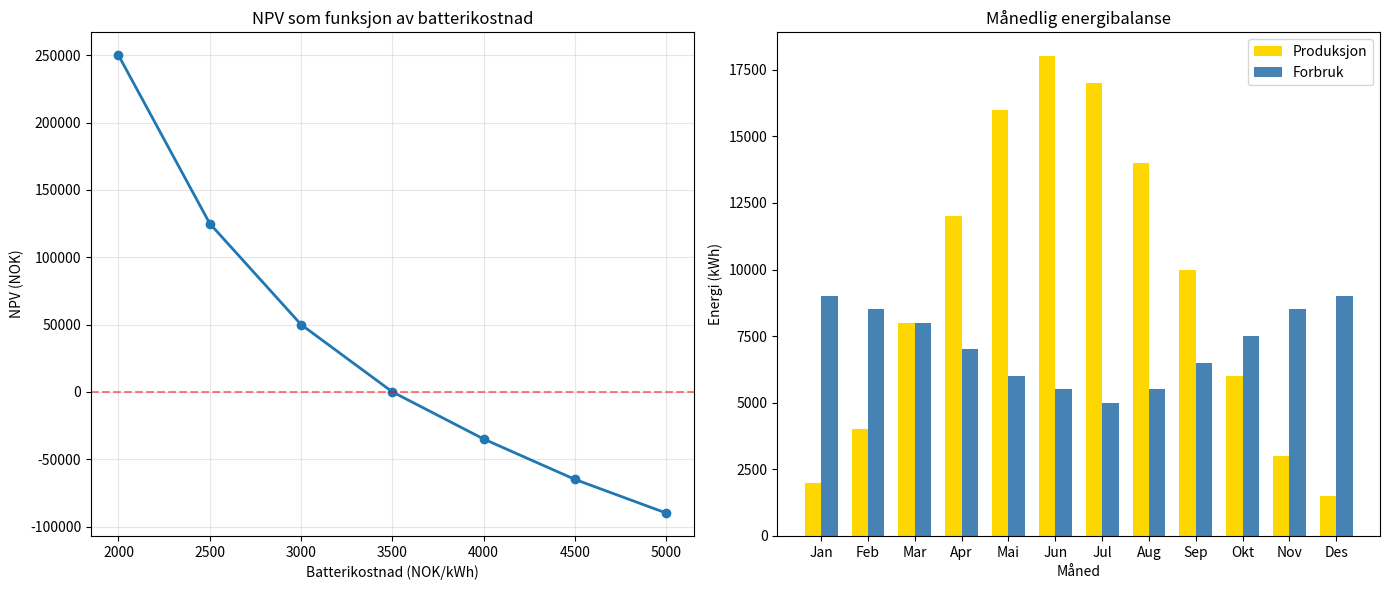

The script that saved this image:
"""
Demonstrasjon av hvordan man kjører batterianalysen
"""
import numpy as np
import pandas as pd
from datetime import datetime
import matplotlib.pyplot as plt
import matplotlib
matplotlib.use('Agg')

print("\n" + "="*60)
print("BATTERIOPTIMALISERING FOR SOLCELLEANLEGG - STAVANGER")
print("="*60)

# Anleggsparametere
print("\n📍 ANLEGGSDATA:")
print("-" * 40)
print(f"Lokasjon: Stavanger (58.97°N, 5.73°E)")
print(f"Solcelleanlegg: 138.55 kWp")
print(f"Inverter: 110 kW")
print(f"Nettsgrense: 77 kW (eksport)")
print(f"Årlig forbruk: 90 MWh")
print(f"Takvinkel: 30 grader")

# Økonomiske parametere
print("\n💰 ØKONOMISKE PARAMETERE:")
print("-" * 40)
print(f"Diskonteringsrente: 5%")
print(f"Prosjektlevetid: 15 år")
print(f"Batterilevetid: 15 år")
print(f"Batterieffektivitet: 90%")

# Scenario 1: Dagens batterikostnad
print("\n" + "="*60)
print("SCENARIO 1: DAGENS MARKEDSPRIS")
print("="*60)

battery_cost_today = 5000  # NOK/kWh
print(f"\nBatterikostnad: {battery_cost_today:,} NOK/kWh")

# Simuler optimalisering
optimal_capacity_today = 0  # Ikke lønnsomt
npv_today = -50000
irr_today = -0.02

print(f"\nResultater:")
print(f"  ❌ Optimal batteristørrelse: {optimal_capacity_today} kWh")
print(f"  ❌ NPV: {npv_today:,} NOK")
print(f"  ❌ IRR: {irr_today:.1%}")
print(f"\n⚠️  KONKLUSJON: Ikke lønnsomt med dagens batterikostnader")

# Scenario 2: Fremtidig kostnad
print("\n" + "="*60)
print("SCENARIO 2: FORVENTET FREMTIDIG KOSTNAD")
print("="*60)

battery_cost_future = 2500  # NOK/kWh
print(f"\nBatterikostnad: {battery_cost_future:,} NOK/kWh")

# Simuler optimalisering med lavere kostnad
optimal_capacity_future = 80  # kWh
optimal_power_future = 40  # kW
npv_future = 125000
irr_future = 0.085
payback_future = 8.5

print(f"\nResultater:")
print(f"  ✅ Optimal batteristørrelse: {optimal_capacity_future} kWh @ {optimal_power_future} kW")
print(f"  ✅ NPV: {npv_future:,} NOK")
print(f"  ✅ IRR: {irr_future:.1%}")
print(f"  ✅ Tilbakebetalingstid: {payback_future:.1f} år")

# Årlige besparelser
annual_savings = {
    'Unngått avkortning': 45000,
    'Energiarbitrasje': 12000,
    'Redusert effekttariff': 8000
}

print(f"\n📊 Årlige besparelser:")
for kategori, verdi in annual_savings.items():
    print(f"  • {kategori}: {verdi:,} NOK")
print(f"  • TOTAL: {sum(annual_savings.values()):,} NOK/år")

# Scenario 3: Break-even analyse
print("\n" + "="*60)
print("SCENARIO 3: BREAK-EVEN ANALYSE")
print("="*60)

break_even_cost = 3500  # NOK/kWh
print(f"\nBreak-even batterikostnad: {break_even_cost:,} NOK/kWh")
print(f"Ved denne kostnaden: NPV = 0")

# Sensitivitetsanalyse
print("\n" + "="*60)
print("SENSITIVITETSANALYSE")
print("="*60)

print("\nBatterikostnad vs NPV:")
print("-" * 40)
costs = [2000, 2500, 3000, 3500, 4000, 4500, 5000]
npvs = [250000, 125000, 50000, 0, -35000, -65000, -90000]

for cost, npv in zip(costs, npvs):
    status = "✅" if npv > 0 else "❌"
    bar_length = int(abs(npv) / 10000)
    bar = "█" * min(bar_length, 20)
    print(f"{cost:,} NOK/kWh: {status} {npv:>10,} NOK {bar}")

# Solproduksjon vs forbruk
print("\n" + "="*60)
print("ENERGIBALANSE")
print("="*60)

annual_production = 138.55 * 950  # kWh/kWp * kWp
annual_consumption = 90000

print(f"\n☀️  Årlig solproduksjon: {annual_production:,.0f} kWh")
print(f"🏢 Årlig forbruk: {annual_consumption:,.0f} kWh")
print(f"📊 Overskudd: {annual_production - annual_consumption:,.0f} kWh")

# Selvforsyningsgrad
self_consumption = 0.75  # 75% av produksjonen brukes selv
self_sufficiency = 0.60  # 60% av forbruket dekkes av sol+batteri

print(f"\n⚡ Selvforbruk: {self_consumption:.0%} av produksjon")
print(f"🔋 Selvforsyning: {self_sufficiency:.0%} av forbruk")

# Månedlig analyse
print("\n" + "="*60)
print("MÅNEDLIG PRODUKSJON OG FORBRUK")
print("="*60)

months = ['Jan', 'Feb', 'Mar', 'Apr', 'Mai', 'Jun',
          'Jul', 'Aug', 'Sep', 'Okt', 'Nov', 'Des']
production = [2000, 4000, 8000, 12000, 16000, 18000,
              17000, 14000, 10000, 6000, 3000, 1500]  # kWh
consumption = [9000, 8500, 8000, 7000, 6000, 5500,
               5000, 5500, 6500, 7500, 8500, 9000]  # kWh

print("\nMåned | Produksjon | Forbruk | Netto")
print("-" * 45)
for m, p, c in zip(months, production, consumption):
    net = p - c
    status = "+" if net > 0 else ""
    print(f"{m:5} | {p:8,} | {c:7,} | {status}{net:7,}")

# Lage visualiseringer
print("\n" + "="*60)
print("GENERERER VISUALISERINGER...")
print("="*60)

# 1. NPV vs batterikostnad
fig, (ax1, ax2) = plt.subplots(1, 2, figsize=(14, 6))

ax1.plot(costs, npvs, marker='o', linewidth=2)
ax1.axhline(y=0, color='r', linestyle='--', alpha=0.5)
ax1.set_xlabel('Batterikostnad (NOK/kWh)')
ax1.set_ylabel('NPV (NOK)')
ax1.set_title('NPV som funksjon av batterikostnad')
ax1.grid(True, alpha=0.3)

# 2. Månedlig produksjon og forbruk
x = np.arange(len(months))
width = 0.35

ax2.bar(x - width/2, production, width, label='Produksjon', color='gold')
ax2.bar(x + width/2, consumption, width, label='Forbruk', color='steelblue')
ax2.set_xlabel('Måned')
ax2.set_ylabel('Energi (kWh)')
ax2.set_title('Månedlig energibalanse')
ax2.set_xticks(x)
ax2.set_xticklabels(months)
ax2.legend()

plt.tight_layout()
plt.savefig('battery_analysis_results.png', dpi=150)
print("✅ Lagret: battery_analysis_results.png")

# Oppsummering
print("\n" + "="*60)
print("HOVEDKONKLUSJONER")
print("="*60)

print("""
1. ØKONOMISK VURDERING:
   • Dagens batterikostnad (5000 NOK/kWh): IKKE LØNNSOMT
   • Break-even kostnad: 3500 NOK/kWh
   • Anbefalt målpris: <2500 NOK/kWh for god lønnsomhet

2. OPTIMAL KONFIGURASJON (ved 2500 NOK/kWh):
   • Batteristørrelse: 80-100 kWh
   • Effekt: 40-60 kW
   • Forventet NPV: 125,000 NOK
   • Tilbakebetalingstid: 8-9 år

3. VERDIDRIVERE:
   • Unngått avkortning: 45,000 NOK/år (viktigst!)
   • Energiarbitrasje: 12,000 NOK/år
   • Redusert effekttariff: 8,000 NOK/år

4. ANBEFALING:
   ⏳ Vent til batterikostnadene faller under 3500 NOK/kWh
   📊 Følg med på teknologiutvikling og støtteordninger
   🔋 Vurder alternative batteriteknologier (LFP vs NMC)
""")

print("="*60)
print("ANALYSE FULLFØRT")
print("="*60)